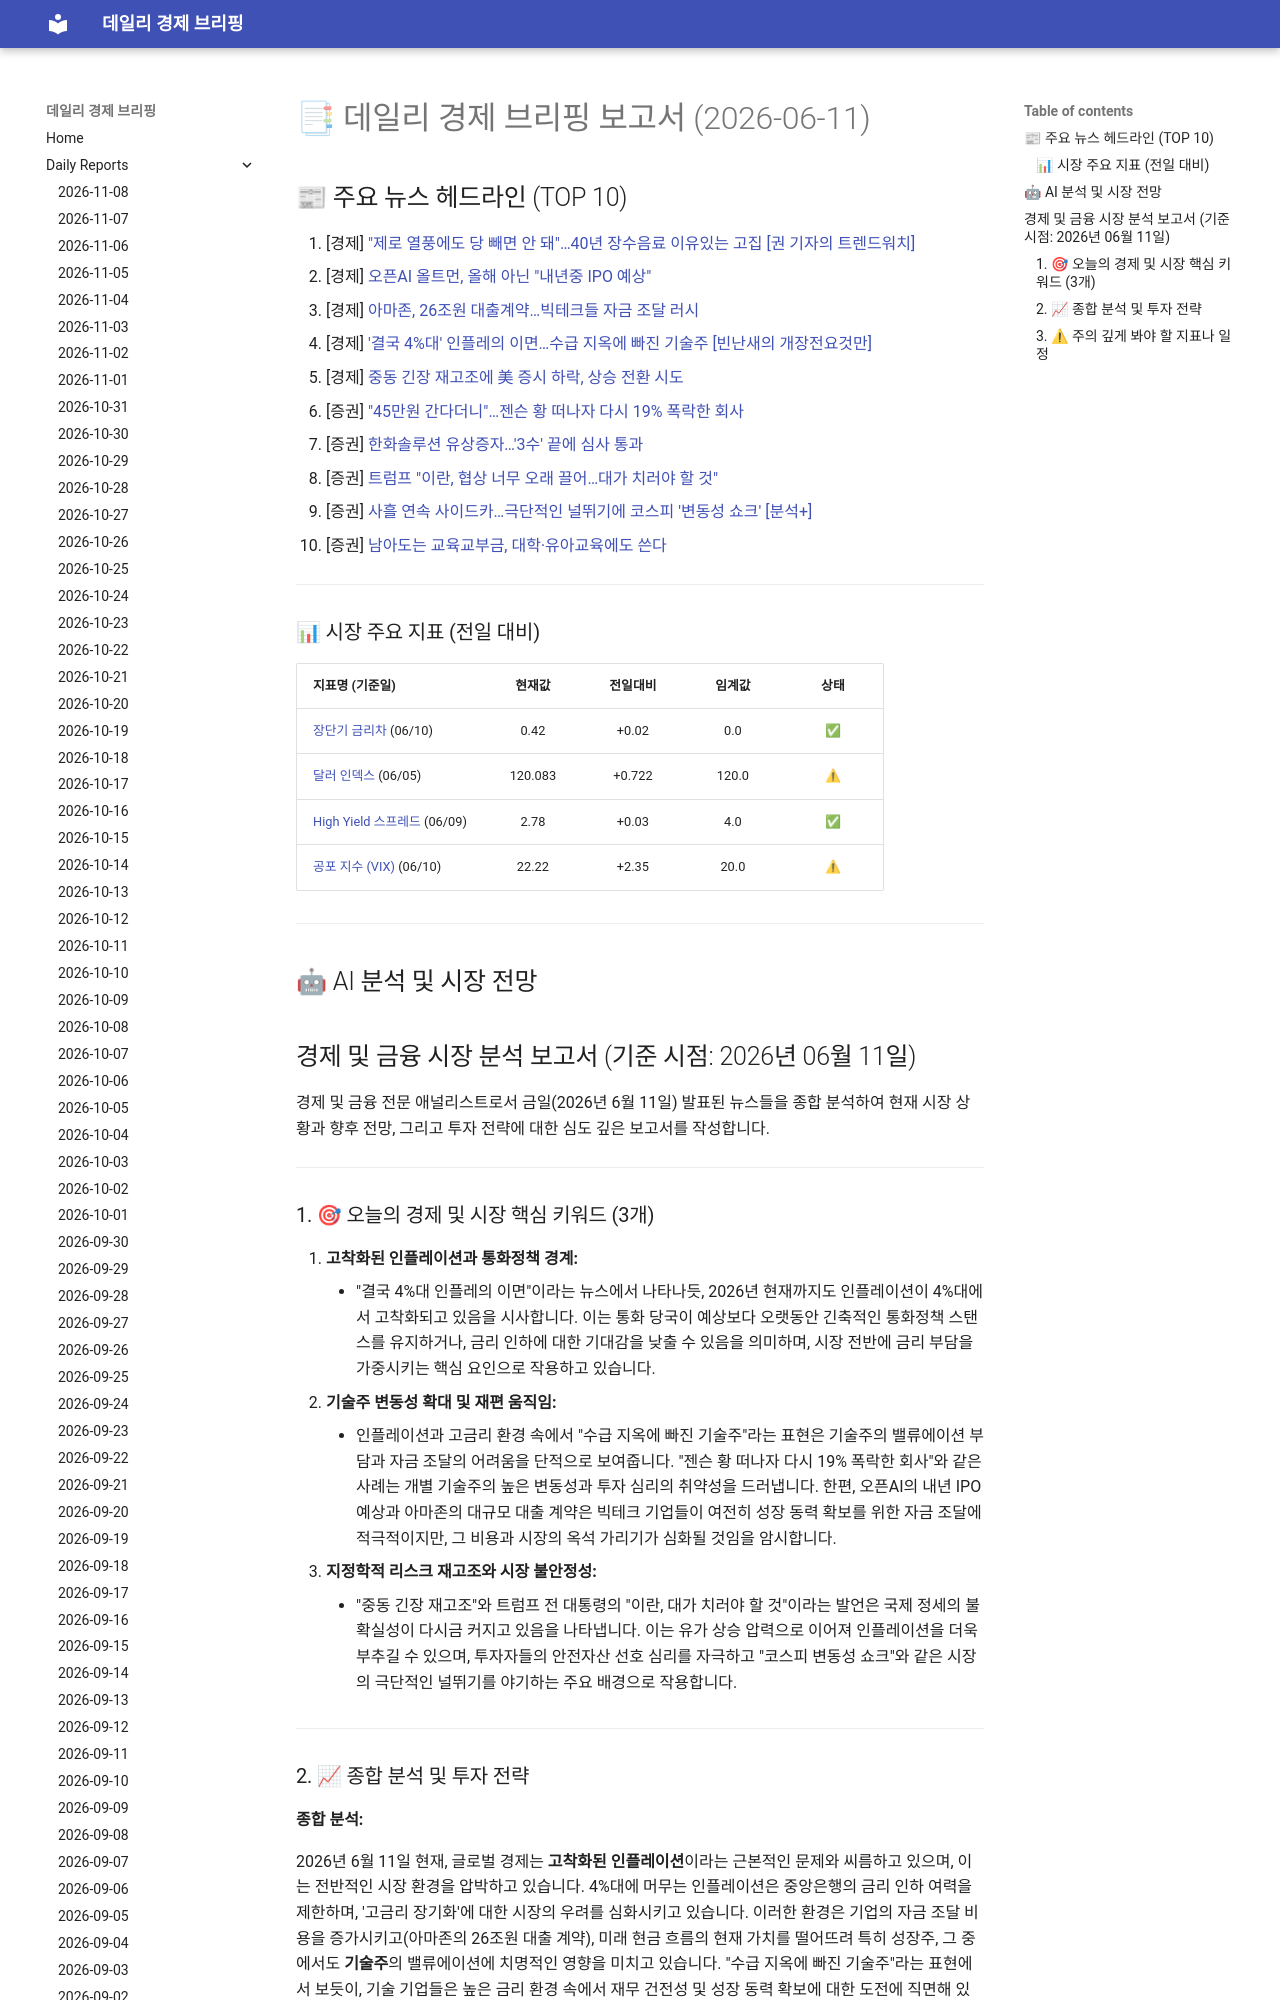

repository: 4610162/daily_news · page: reports/2026-06-11/index.html · generator: mkdocs

# 📑 데일리 경제 브리핑 보고서 (2026-06-11)

## 📰 주요 뉴스 헤드라인 (TOP 10)
1. [경제] ["제로 열풍에도 당 빼면 안 돼"…40년 장수음료 이유있는 고집 [권 기자의 트렌드워치]](https://www.hankyung.com/article/202606095371i)
2. [경제] [오픈AI 올트먼, 올해 아닌 "내년중 IPO 예상"](https://www.hankyung.com/article/202606119410i)
3. [경제] [아마존, 26조원 대출계약…빅테크들 자금 조달 러시](https://www.hankyung.com/article/202606119397i)
4. [경제] ['결국 4%대' 인플레의 이면…수급 지옥에 빠진 기술주 [빈난새의 개장전요것만]](https://www.hankyung.com/article/202606109373i)
5. [경제] [중동 긴장 재고조에 美 증시 하락, 상승 전환 시도](https://www.hankyung.com/article/202606109366i)
6. [증권] ["45만원 간다더니"…젠슨 황 떠나자 다시 19% 폭락한 회사](https://www.hankyung.com/article/2026061090211)
7. [증권] [한화솔루션 유상증자…'3수' 끝에 심사 통과](https://www.hankyung.com/article/2026061093431)
8. [증권] [트럼프 "이란, 협상 너무 오래 끌어…대가 치러야 할 것"](https://www.hankyung.com/article/2026061093491)
9. [증권] [사흘 연속 사이드카…극단적인 널뛰기에 코스피 '변동성 쇼크' [분석+]](https://www.hankyung.com/article/2026061087826)
10. [증권] [남아도는 교육교부금, 대학·유아교육에도 쓴다](https://www.hankyung.com/article/2026061092291)

---

### 📊 시장 주요 지표 (전일 대비)
| 지표명 (기준일) | 현재값 | 전일대비 | 임계값 | 상태 |
| :--- | :---: | :---: | :---: | :---: |
| [장단기 금리차](https://fred.stlouisfed.org/series/T10Y2Y) (06/10) | 0.42 | +0.02 | 0.0 | ✅ |
| [달러 인덱스](https://fred.stlouisfed.org/series/DTWEXBGS) (06/05) | 120.083 | +0.722 | 120.0 | ⚠ |
| [High Yield 스프레드](https://fred.stlouisfed.org/series/BAMLH0A0HYM2) (06/09) | 2.78 | +0.03 | 4.0 | ✅ |
| [공포 지수 (VIX)](https://finance.yahoo.com/quote/%5EVIX) (06/10) | 22.22 | +2.35 | 20.0 | ⚠ |



---

## 🤖 AI 분석 및 시장 전망
